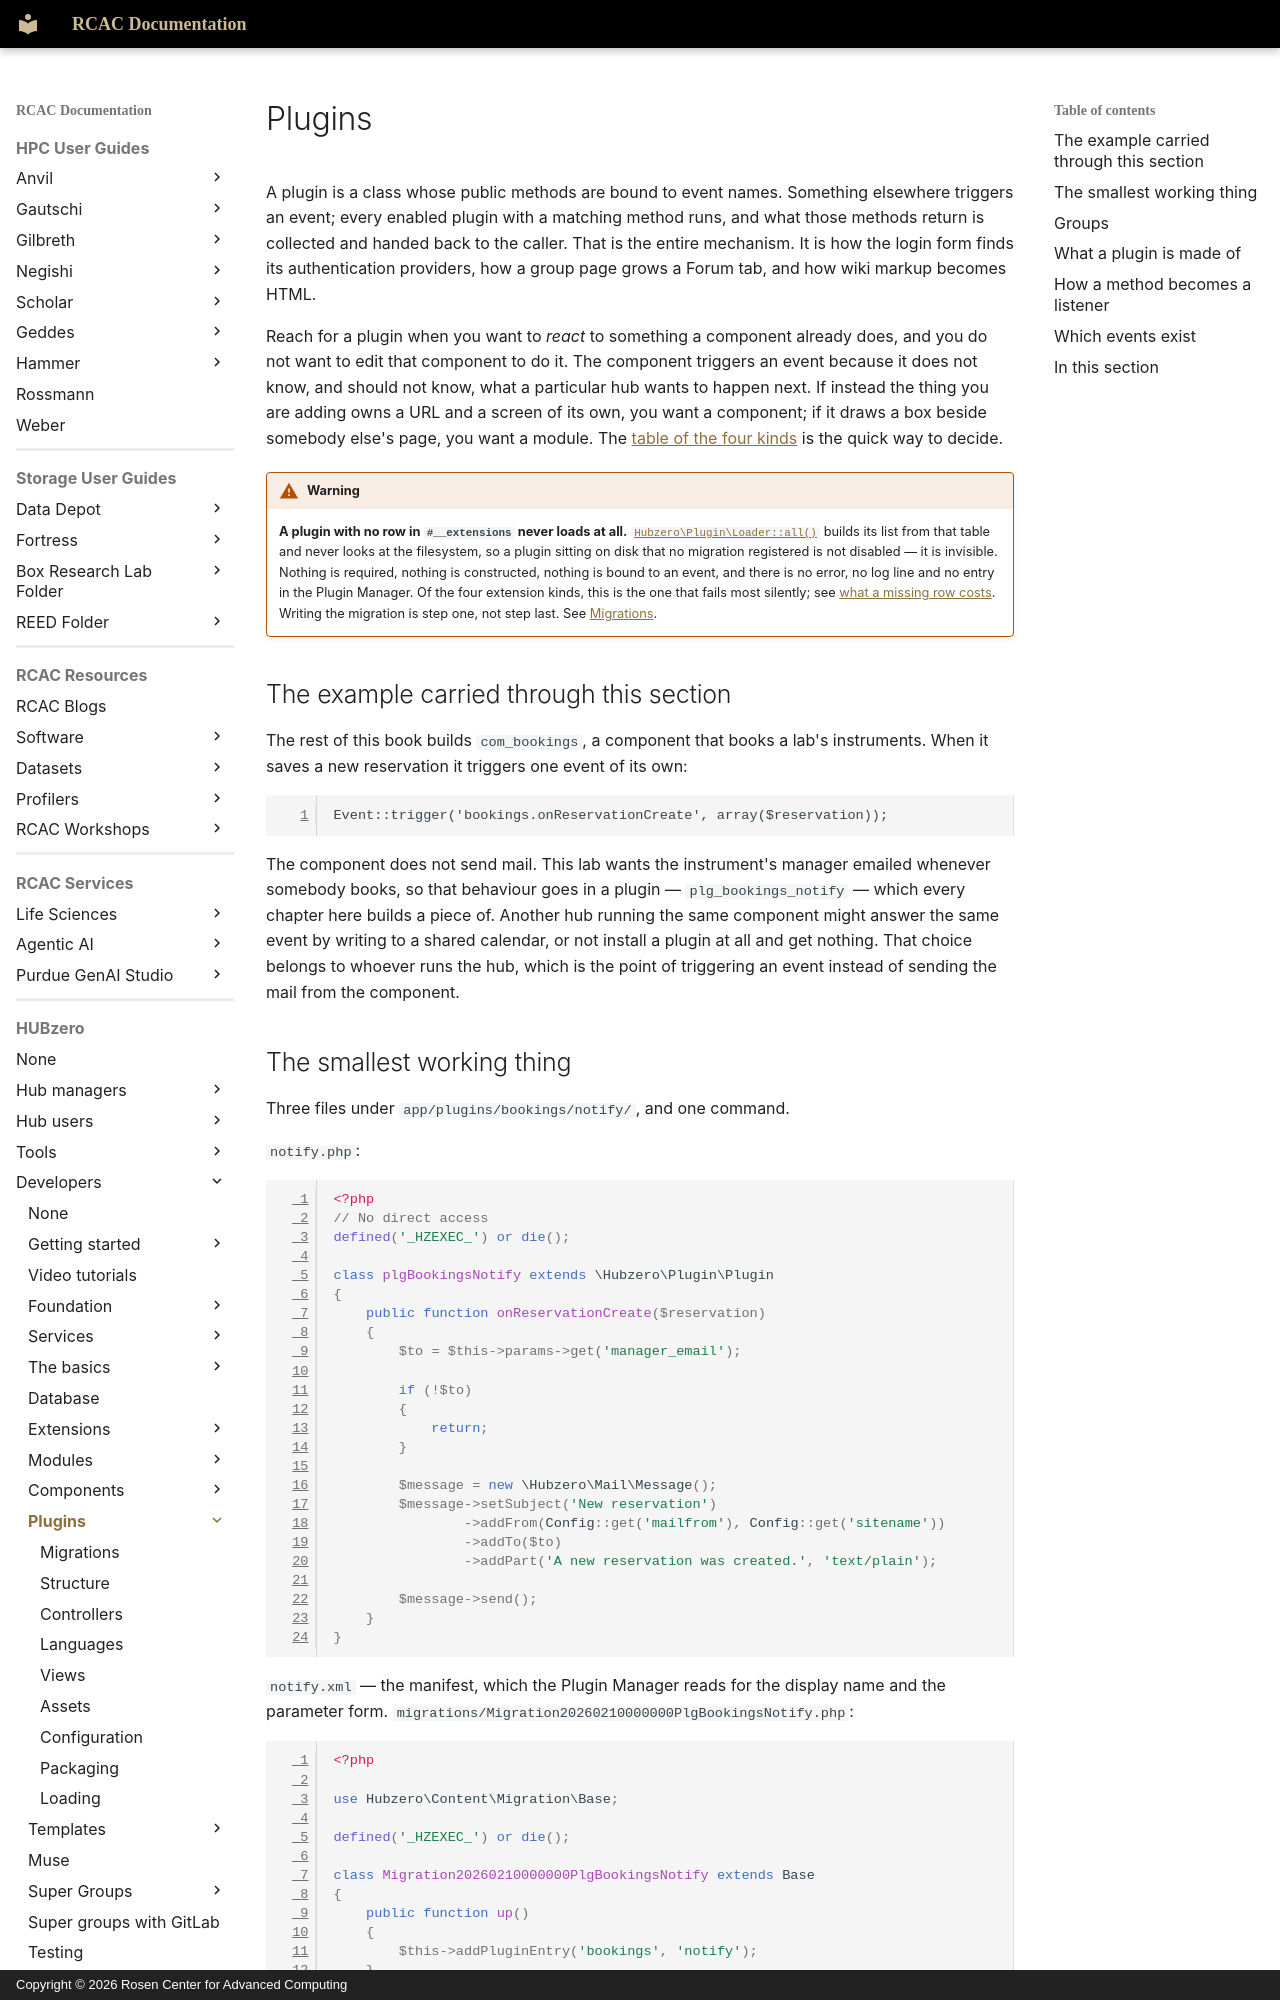

repository: PurdueRCAC/RCAC-Docs · page: hubzero/developers/plugins/index.html · generator: mkdocs · copyright: Copyright © 2026 Rosen Center for Advanced Computing

---
tags:
- HUBzero
render_macros: false
hubzero:
  upstream: docs/developers/10-plugins/README.md
  commit: 9c1a8c678002bdfb41860f90915a3589ab60339e
  status: rewritten
  reviewed-against: 2.4-main @ 91d03d0a23
  reviewed: '2026-09-10'
  source: https://help.hubzero.org/documentation/240/webdevs/plugins
---

# Plugins

A plugin is a class whose public methods are bound to event names. Something
elsewhere triggers an event; every enabled plugin with a matching method runs,
and what those methods return is collected and handed back to the caller. That
is the entire mechanism. It is how the login form finds its authentication
providers, how a group page grows a Forum tab, and how wiki markup becomes
HTML.

Reach for a plugin when you want to *react* to something a component already
does, and you do not want to edit that component to do it. The component
triggers an event because it does not know, and should not know, what a
particular hub wants to happen next. If instead the thing you are adding owns
a URL and a screen of its own, you want a component; if it draws a box beside
somebody else's page, you want a module. The
[table of the four kinds](../extensions/index.md#which-kind-do-you-want)
is the quick way to decide.

!!! warning
    **A plugin with no row in `#__extensions` never loads at all.**
    [`Hubzero\Plugin\Loader::all()`](https://github.com/hubzero/hubzero-cms/blob/9c1a8c678002bdfb41860f90915a3589ab60339e/core/libraries/Hubzero/Plugin/Loader.php)
    builds its list from that table and never looks at the filesystem, so a
    plugin sitting on disk that no migration registered is not disabled — it is
    invisible. Nothing is required, nothing is constructed, nothing is bound to
    an event, and there is no error, no log line and no entry in the Plugin
    Manager. Of the four extension kinds, this is the one that fails most
    silently; see
    [what a missing row costs](../extensions/index.md#how-an-extension-is-found).
    Writing the migration is step one, not step last. See
    [Migrations](migrations.md).

## The example carried through this section

The rest of this book builds `com_bookings`, a component that books a lab's
instruments. When it saves a new reservation it triggers one event of its
own:

```php
Event::trigger('bookings.onReservationCreate', array($reservation));
```

The component does not send mail. This lab wants the instrument's manager
emailed whenever somebody books, so that behaviour goes in a plugin —
`plg_bookings_notify` — which every chapter here builds a piece of. Another
hub running the same component might answer the same event by writing to a
shared calendar, or not install a plugin at all and get nothing. That choice
belongs to whoever runs the hub, which is the point of triggering an event
instead of sending the mail from the component.
